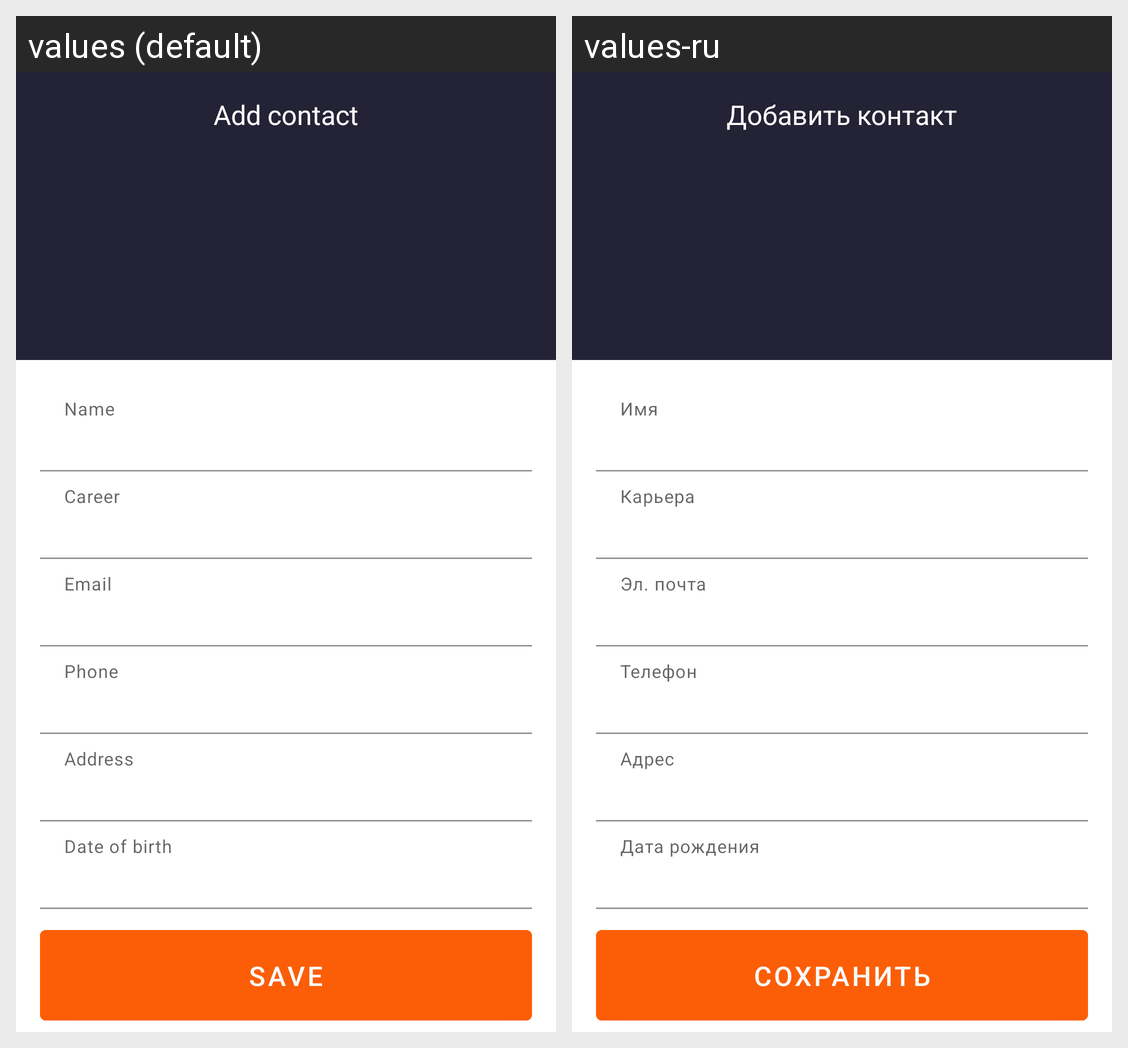

Strings drawn on this Android screen and how each of the app's shown locales translates them:
Android screen res/layout/activity_add_contact.xml rendered under 2 locales, left to right: values (default), values-ru. Device: Nexus 5 (rendered at 1080×1920; each locale shown at half size, 540×960, under a caption strip naming it); theme Theme.Level1.
Strings drawn on this screen, with the default value and each locale's value (text and hints the layout hard-codes, and strings that could not be matched under every locale, appear in the picture but are not listed):

tv_add_contact
  values: Add contact
  values-ru: Добавить контакт

save
  values: SAVE
  values-ru: СОХРАНИТЬ
